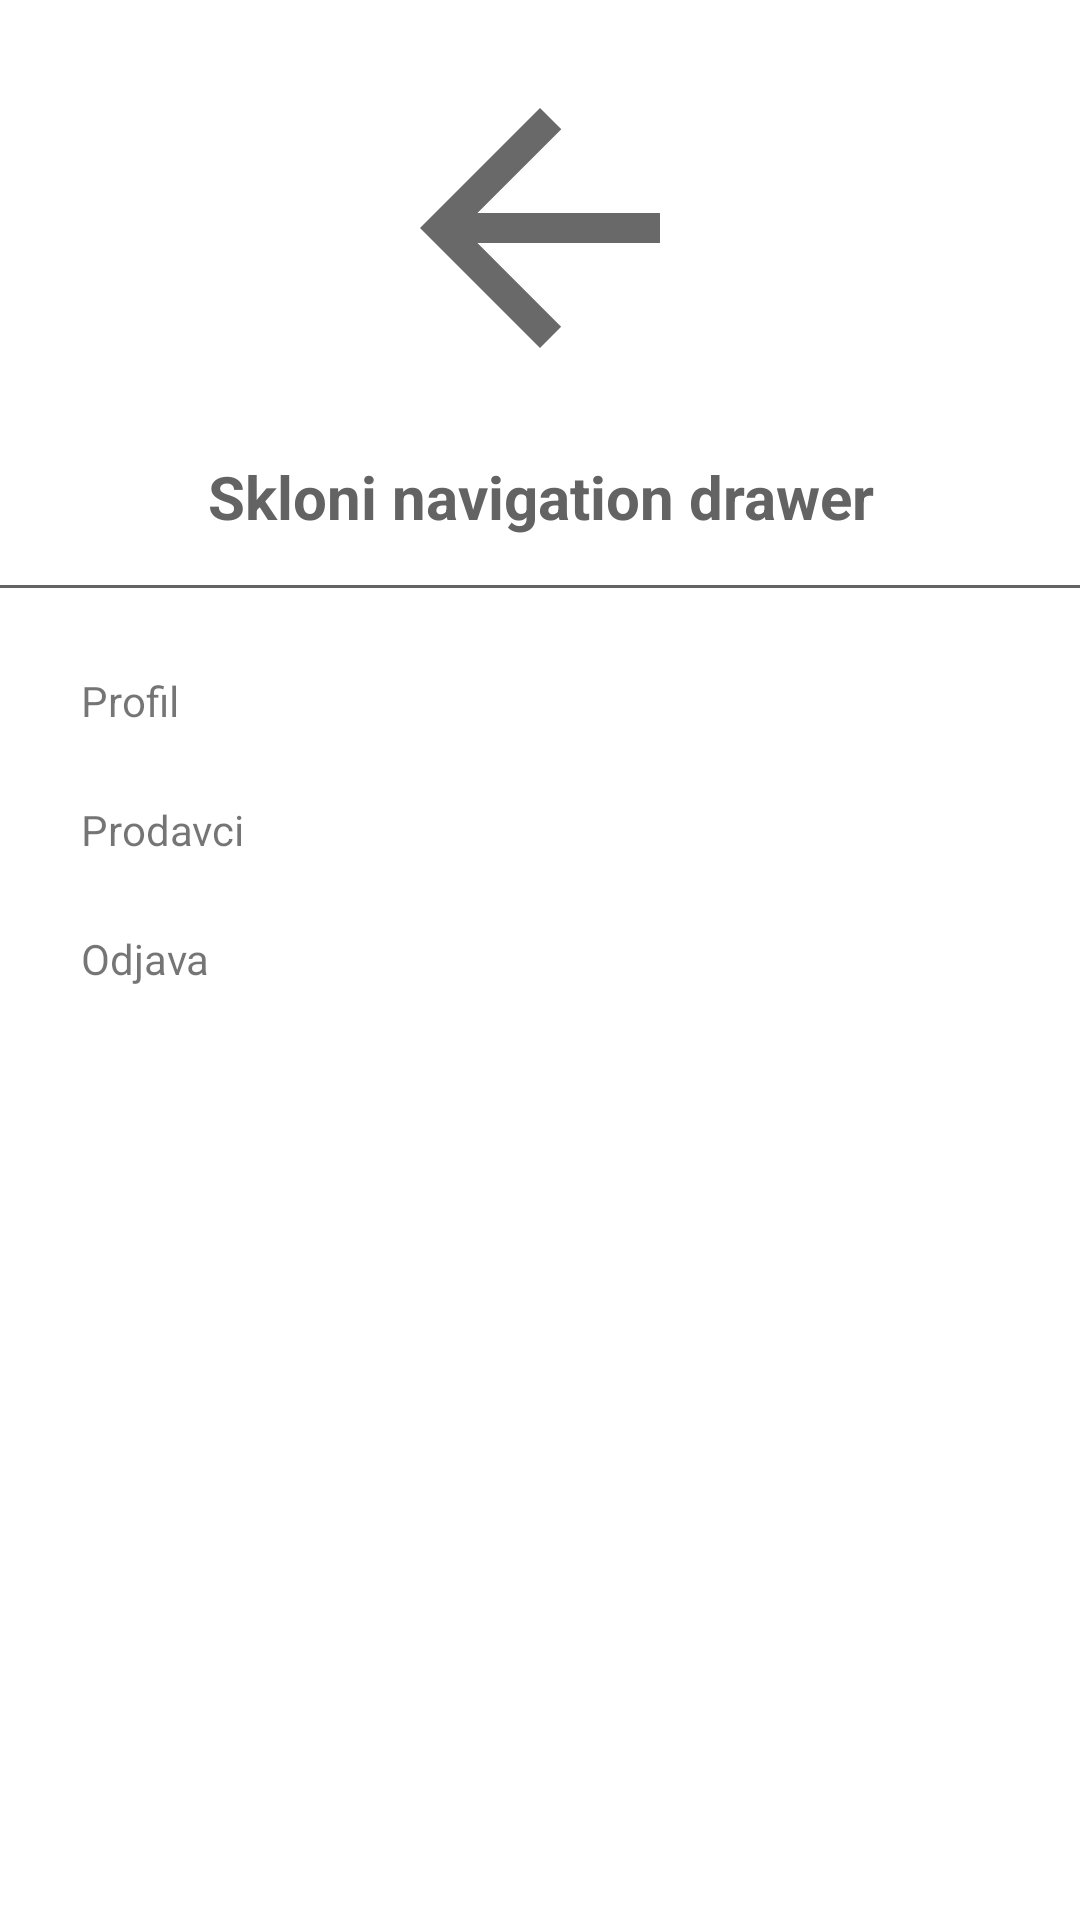

This screen was rendered from an Android layout file. Write that file and the resources it references.
<!-- AndroidManifest.xml: application theme Theme.PMSU2021 -->
<!-- res/layout/main_nav_drawer.xml -->
<?xml version="1.0" encoding="utf-8"?>
<LinearLayout
    xmlns:android="http://schemas.android.com/apk/res/android"
    android:layout_width="match_parent"
    android:layout_height="match_parent"
    android:orientation="vertical">

    <ImageView
        android:layout_width="match_parent"
        android:layout_height="120dp"
        android:layout_margin="16dp"
        android:onClick="ClickLogo"
        android:src="@drawable/ic_back" />

    <TextView
        android:layout_width="match_parent"
        android:layout_height="wrap_content"
        android:text="Skloni navigation drawer"
        android:textSize="20sp"
        android:textStyle="bold"
        android:textAlignment="center"
        android:textColor="#636363" />

    <View
        android:layout_width="match_parent"
        android:layout_height="1dp"
        android:layout_marginTop="16dp"
        android:layout_marginBottom="16dp"
        android:background="#636363" />

    <LinearLayout
        android:layout_width="match_parent"
        android:layout_height="wrap_content"
        android:orientation="horizontal"
        android:gravity="center_vertical"
        android:onClick="ClickProfil">

        <TextView
            android:layout_width="0dp"
            android:layout_height="wrap_content"
            android:layout_weight="1"
            android:text="Profil"
            android:padding="12dp"
            android:layout_marginStart="15dp" />

    </LinearLayout>

    <LinearLayout
        android:layout_width="match_parent"
        android:layout_height="wrap_content"
        android:orientation="horizontal"
        android:gravity="center_vertical"
        android:onClick="ClickProdavci">

        <TextView
            android:layout_width="0dp"
            android:layout_height="wrap_content"
            android:layout_weight="1"
            android:text="Prodavci"
            android:padding="12dp"
            android:layout_marginStart="15dp" />

    </LinearLayout>

    <LinearLayout
        android:layout_width="match_parent"
        android:layout_height="wrap_content"
        android:orientation="horizontal"
        android:gravity="center_vertical"
        android:onClick="ClickOdjava">

        <TextView
            android:layout_width="0dp"
            android:layout_height="wrap_content"
            android:layout_weight="1"
            android:text="Odjava"
            android:padding="12dp"
            android:layout_marginStart="15dp" />

    </LinearLayout>

</LinearLayout>
<!-- resources referenced by this layout -->
<resources>
  <!-- drawable ic_back (drawable) -->
  <vector android:height="32dp" android:tint="#696969"
      android:viewportHeight="24" android:viewportWidth="24"
      android:width="32dp" xmlns:android="http://schemas.android.com/apk/res/android">
      <path android:fillColor="@android:color/white" android:pathData="M20,11H7.83l5.59,-5.59L12,4l-8,8 8,8 1.41,-1.41L7.83,13H20v-2z"/>
  </vector>
  <style name="Theme.PMSU2021" parent="Theme.MaterialComponents.DayNight.NoActionBar">
          
          <item name="colorPrimary">@color/purple_500</item>
          <item name="colorPrimaryVariant">@color/purple_700</item>
          <item name="colorOnPrimary">@color/white</item>
          
          <item name="colorSecondary">@color/teal_200</item>
          <item name="colorSecondaryVariant">@color/teal_700</item>
          <item name="colorOnSecondary">@color/black</item>
          
          <item name="android:statusBarColor" tools:targetApi="l">?attr/colorPrimaryVariant</item>
          
      </style>
  <!-- not gathered from this repository: default colours our renderer supplied (Android Studio template values) -->
  <color name="purple_500">#FF6200EE</color>
  <color name="purple_700">#FF3700B3</color>
  <color name="teal_200">#FF03DAC5</color>
  <color name="teal_700">#FF018786</color>
  <color name="black">#FF000000</color>
  <color name="white">#FFFFFFFF</color>
</resources>
